Run: headless pygame with SDL's dummy video driver; simulated clock (each Clock.tick advances the game by its frame time, no real sleeping); random seed 0; keys injected as events and as key.get_pressed() state; no mouse input.
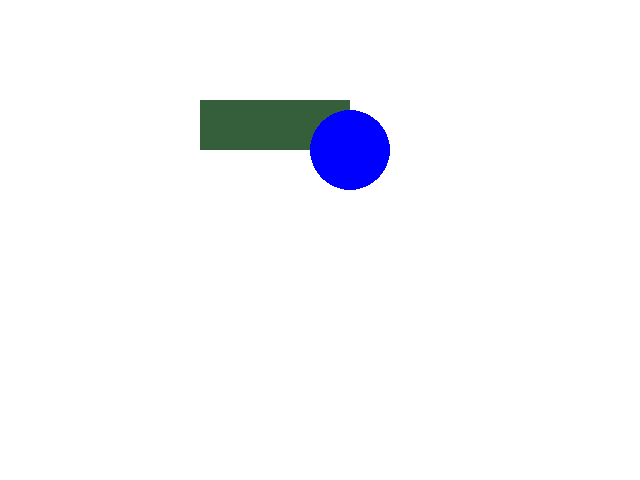
Frame 1 of 4 · flips 1–60 · no input
Frame 2 of 4 · flips 61–180 · tapped SPACE, RETURN · held RIGHT (→), D · screen unchanged from frame 1, image omitted
Frame 3 of 4 · flips 181–300 · held DOWN (↓), S · screen unchanged from frame 2, image omitted
Frame 4 of 4 · flips 301–420 · held LEFT (←), A, UP (↑), W · screen unchanged from frame 3, image omitted

The pygame program that drew these frames:

# pygame template

import pygame


pygame.init()

WIDTH = 640
HEIGHT = 480
SIZE = (WIDTH, HEIGHT)

screen = pygame.display.set_mode(SIZE)
clock = pygame.time.Clock()

# ---------------------------
# Initialize global variables

circle_x = 200
circle_y = 200

# ---------------------------

running = True
while running:
    # EVENT HANDLING
    for event in pygame.event.get():
        if event.type == pygame.QUIT:
            running = False

    # GAME STATE UPDATES
    # All game math and comparisons happen here

    # DRAWING
    # Color can be done in Hexadecimal, RGB, or words in quotations ("")
    # quotations only support basic colors (red, blue, green, etc.)
    
    screen.fill((255, 255, 255))  # always the first drawing command

    pygame.draw.rect(screen , (53 , 94 , 59) , (200,100,150,50))

    # for a rectangle, it's (surface, color (Hexadecimal, RGB, or words in quotations (""),
    # and then the x , y , width, and height in a tuple (bracket) ))

    pygame.draw.circle(screen, "blue", (350,150), 40)

    # for circles, it's (surface, color, center point, and radius)

    # bigger x and y values mean they move further down (y) or right (x).

    # Must be the last two lines
    # of the game loop
    pygame.display.flip()
    clock.tick(30)
    #---------------------------


pygame.quit()
